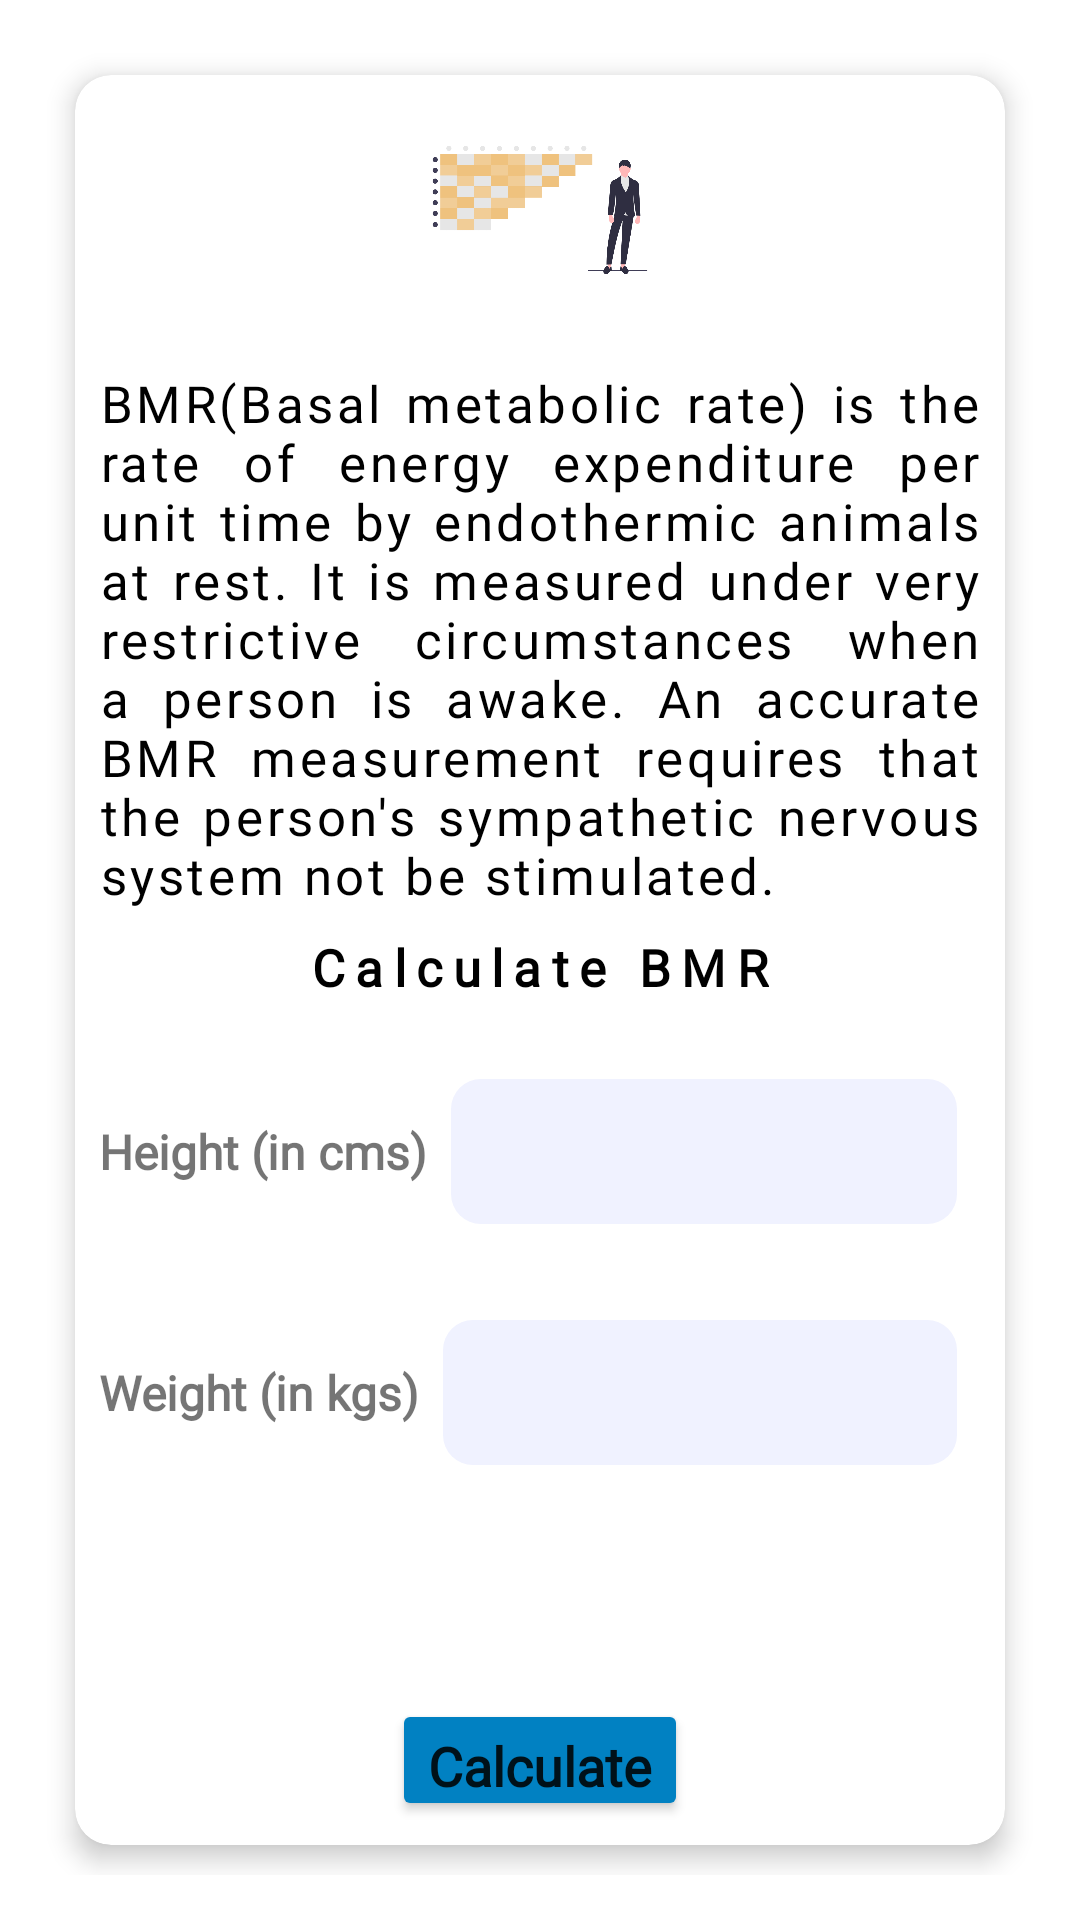

Produce the Android XML layout that renders to this screen, including the resource entries it uses.
<!-- AndroidManifest.xml: application theme Theme.GoodHeartHealthCare -->
<!-- res/layout/fragment_calculate_bmr.xml -->
<?xml version="1.0" encoding="utf-8"?>
<LinearLayout xmlns:android="http://schemas.android.com/apk/res/android"
    xmlns:tools="http://schemas.android.com/tools"
    android:layout_width="match_parent"
    android:layout_height="match_parent"
    xmlns:app="http://schemas.android.com/apk/res-auto"
    tools:context=".fragments.CalculateBmr"
    android:gravity="center"
    android:padding="15dp">

    <com.google.android.material.card.MaterialCardView
        android:layout_width="match_parent"
        android:layout_height="wrap_content"
        android:layout_margin="10dp"
        app:cardCornerRadius="12dp"
        app:cardElevation="5dp">

        <LinearLayout
            android:layout_width="match_parent"
            android:layout_height="wrap_content"
            android:orientation="vertical">

            <ImageView
                android:layout_width="90dp"
                android:layout_height="90dp"
                android:src="@drawable/calculate_index"
                android:layout_gravity="center_horizontal"/>

            <TextView
                android:layout_width="match_parent"
                android:layout_height="wrap_content"
                android:text="@string/bmr_intro"
                android:layout_margin="8dp"
                android:textColor="@color/black"
                android:fontFamily="@font/nunito_sans"
                android:justificationMode="inter_word"
                android:textSize="17sp"
                android:letterSpacing=".07"/>

            <LinearLayout
                android:layout_width="match_parent"
                android:layout_height="wrap_content"
                android:orientation="vertical">

                <TextView
                    android:layout_width="wrap_content"
                    android:layout_height="wrap_content"
                    android:layout_gravity="center_horizontal"
                    android:text="Calculate BMR"
                    android:fontFamily="@font/nunito_sans"
                    android:textSize="17sp"
                    android:textStyle="bold"
                    android:textColor="@color/black"
                    android:letterSpacing=".2"
                    android:layout_marginBottom="10dp"/>

                <LinearLayout
                    android:layout_width="match_parent"
                    android:layout_height="wrap_content"
                    android:orientation="horizontal"
                    android:gravity="center_vertical"
                    android:layout_margin="8dp">

                    <TextView
                        android:layout_width="wrap_content"
                        android:layout_height="wrap_content"
                        android:text="Height (in cms)"
                        android:textStyle="bold"
                        android:fontFamily="@font/nunito_sans"
                        android:textSize="16sp"/>

                    <EditText
                        android:id="@+id/heightInCms"
                        android:layout_width="match_parent"
                        android:layout_height="wrap_content"
                        android:background="@drawable/et_bg"
                        android:layout_margin="8dp"
                        android:padding="12dp"
                        android:fontFamily="@font/nunito_sans"
                        android:textStyle="bold"
                        android:inputType="numberDecimal"/>
                </LinearLayout>

                <LinearLayout
                    android:layout_width="match_parent"
                    android:layout_height="wrap_content"
                    android:orientation="horizontal"
                    android:gravity="center_vertical"
                    android:layout_margin="8dp">

                    <TextView
                        android:layout_width="wrap_content"
                        android:layout_height="wrap_content"
                        android:text="Weight (in kgs)"
                        android:textStyle="bold"
                        android:fontFamily="@font/nunito_sans"
                        android:textSize="16sp"/>

                    <EditText
                        android:id="@+id/weightInKgs"
                        android:layout_width="match_parent"
                        android:layout_height="wrap_content"
                        android:background="@drawable/et_bg"
                        android:layout_margin="8dp"
                        android:padding="12dp"
                        android:fontFamily="@font/nunito_sans"
                        android:textStyle="bold"
                        android:inputType="numberDecimal"/>
                </LinearLayout>

                <LinearLayout
                    android:layout_width="match_parent"
                    android:layout_height="wrap_content">

                    <TextView
                        android:id="@+id/bmiResultHere"
                        android:layout_width="0dp"
                        android:layout_weight="1"
                        android:layout_height="wrap_content"
                        android:layout_gravity="center_horizontal"
                        android:text=""
                        android:fontFamily="@font/cantora_one"
                        android:textSize="20sp"
                        android:textStyle="bold"
                        android:gravity="center"
                        android:layout_marginBottom="10dp"
                        android:layout_marginTop="10dp"/>

                    <TextView
                        android:id="@+id/analyzeBmi"
                        android:layout_width="0dp"
                        android:layout_weight="1"
                        android:layout_height="wrap_content"
                        android:layout_gravity="center_horizontal"
                        android:text="@string/analyzeBmi"
                        android:gravity="center"
                        android:fontFamily="@font/nunito_sans"
                        android:textSize="18sp"
                        android:textColor="@android:color/holo_red_dark"
                        android:textStyle="bold"
                        android:layout_marginBottom="10dp"
                        android:layout_marginTop="10dp"
                        android:visibility="gone"/>
                </LinearLayout>

                <Button
                    android:id="@+id/calculateBmi"
                    android:layout_width="wrap_content"
                    android:layout_height="wrap_content"
                    android:layout_marginTop="15dp"
                    android:layout_gravity="center_horizontal"
                    android:gravity="center"
                    android:text="Calculate"
                    android:backgroundTint="@color/mainColor"
                    android:textAllCaps="false"
                    android:fontFamily="@font/nunito_sans"
                    android:textStyle="bold"
                    android:textSize="18sp"
                    android:layout_marginBottom="8dp"/>

                <TextView
                    android:id="@+id/bmiResultText"
                    android:layout_width="match_parent"
                    android:layout_height="wrap_content"
                    android:layout_gravity="center_horizontal"
                    android:fontFamily="@font/nunito_sans"
                    android:textSize="17sp"
                    android:textColor="@color/black"
                    android:textStyle="bold"
                    android:layout_marginStart="15dp"
                    android:layout_marginEnd="15dp"
                    android:visibility="gone"
                    android:layout_marginBottom="10dp"
                    android:layout_marginTop="10dp"/>

            </LinearLayout>

        </LinearLayout>

    </com.google.android.material.card.MaterialCardView>

</LinearLayout>
<!-- resources referenced by this layout -->
<resources>
  <color name="black">#FF000000</color>
  <color name="mainColor">#0181C2</color>
  <!-- drawable calculate_index: png bitmap (drawable, 29337 bytes) -->
  <!-- drawable et_bg (drawable) -->
  <?xml version="1.0" encoding="utf-8"?>
  <shape xmlns:android="http://schemas.android.com/apk/res/android">
      <corners android:radius="10dp"/>
      <solid android:color="#F0F2FF"/>
  
  </shape>
  <string name="analyzeBmi"><u>Analyze BMI</u></string>
  <string name="bmr_intro">BMR(Basal metabolic rate) is the rate of energy expenditure per unit time by endothermic animals at rest. It is measured under very restrictive circumstances when a person is awake. An accurate BMR measurement requires that the person\'s sympathetic nervous system not be stimulated.</string>
  <style name="Theme.GoodHeartHealthCare" parent="Theme.MaterialComponents.DayNight.NoActionBar">
          
          <item name="colorPrimary">@color/mainColor</item>
          <item name="colorPrimaryDark">@color/purple_700</item>
          <item name="colorAccent">@color/teal_200</item>
          
          <item name="colorSecondary">@color/teal_200</item>
          <item name="colorSecondaryVariant">@color/teal_700</item>
          <item name="colorOnSecondary">@color/black</item>
          
          <item name="android:statusBarColor" tools:targetApi="l">@color/mainColor</item>
      </style>
  <color name="purple_700">#373028</color>
  <color name="teal_200">#FF03DAC5</color>
  <color name="teal_700">#FF018786</color>
</resources>
